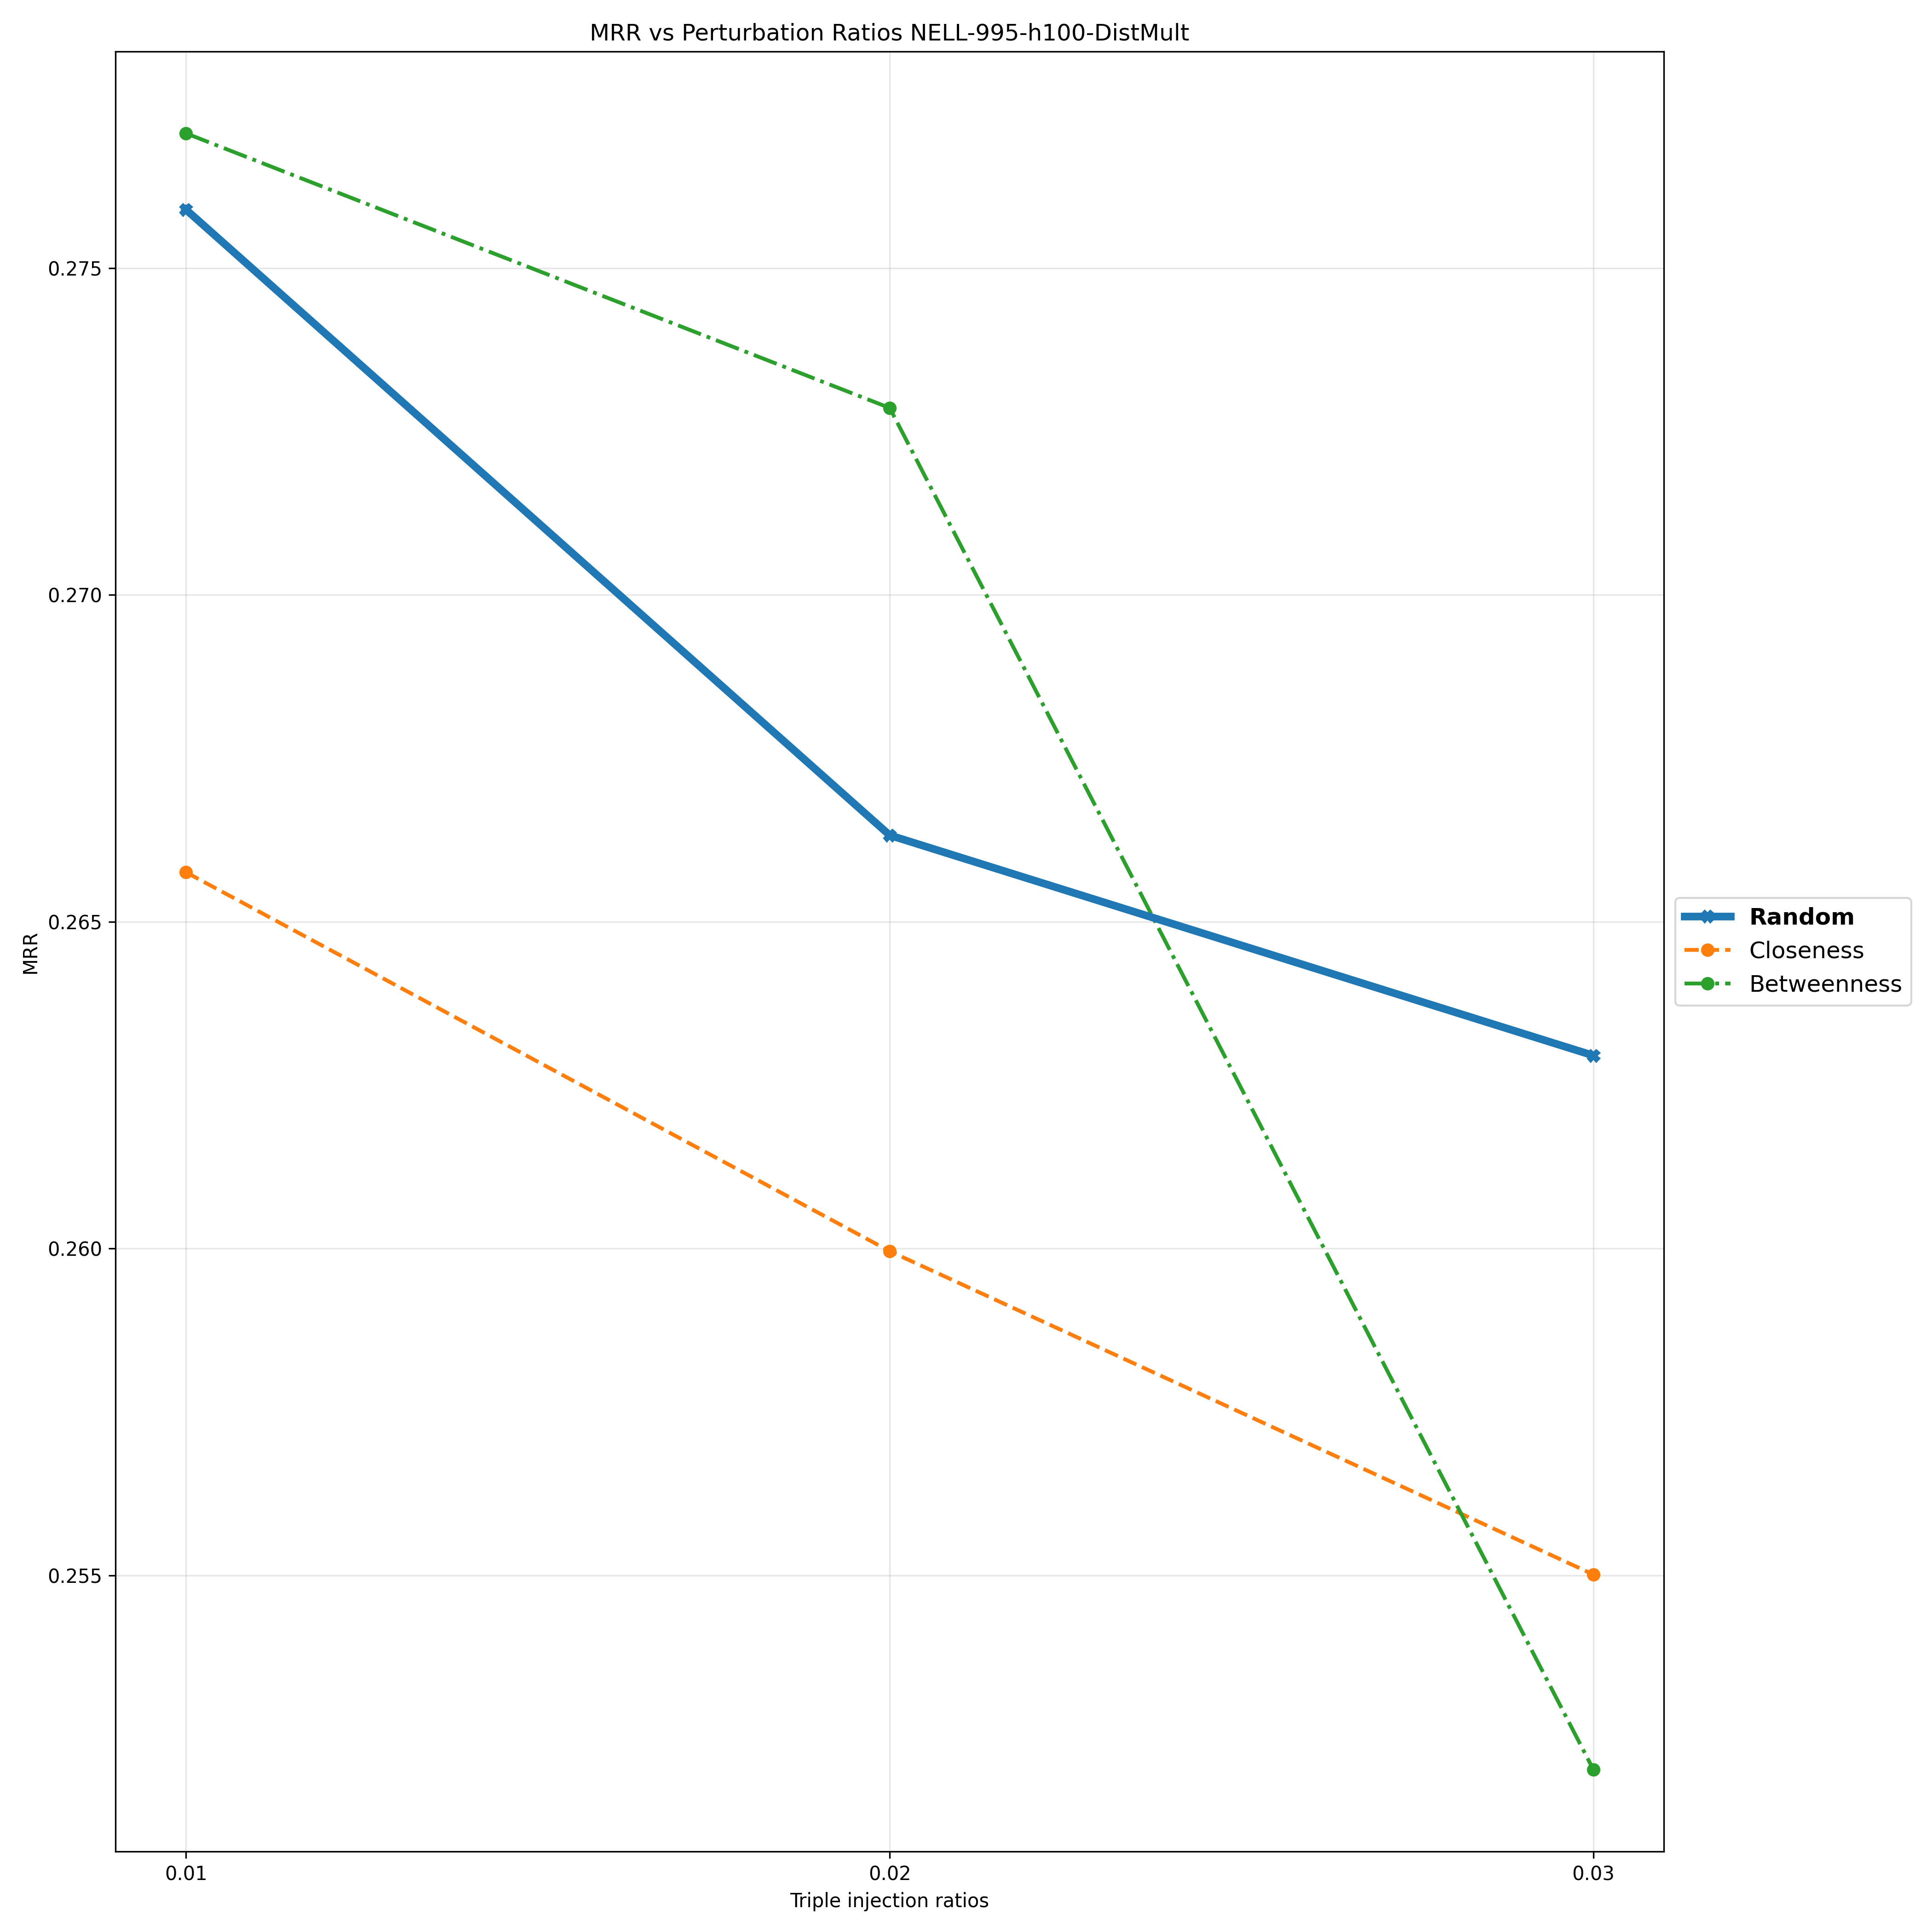

Values plotted in this chart, from the file beside it:
Triple Injection Ratios, 0.01, 0.02, 0.03
Random, 0.2759, 0.2663, 0.263
Closeness, 0.2658, 0.26, 0.255
Betweenness, 0.2771, 0.2729, 0.252
